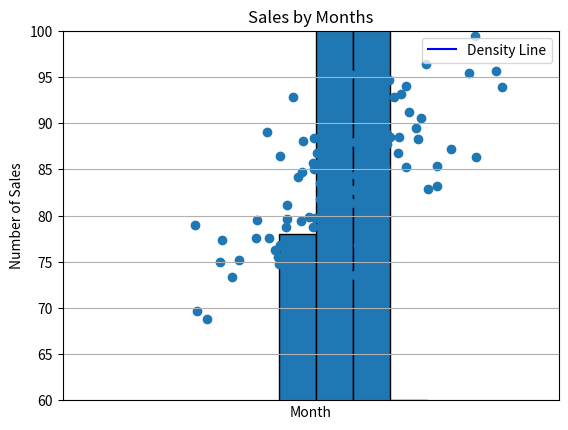
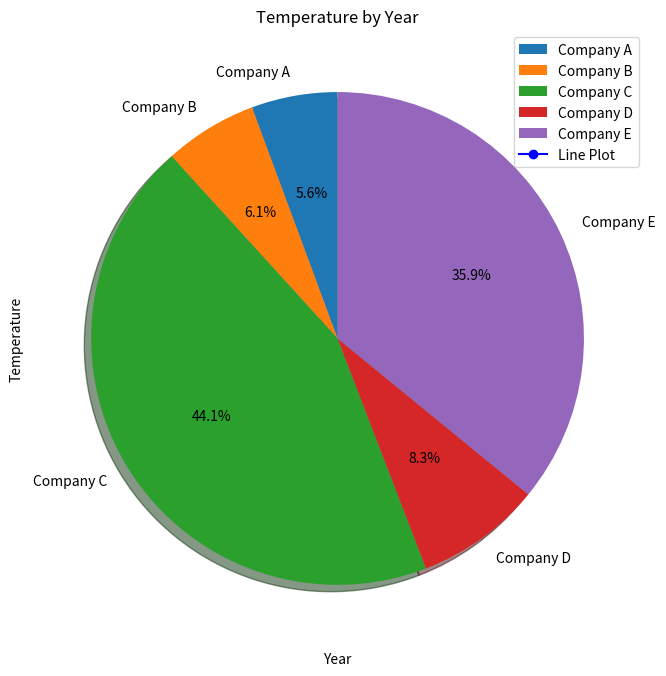
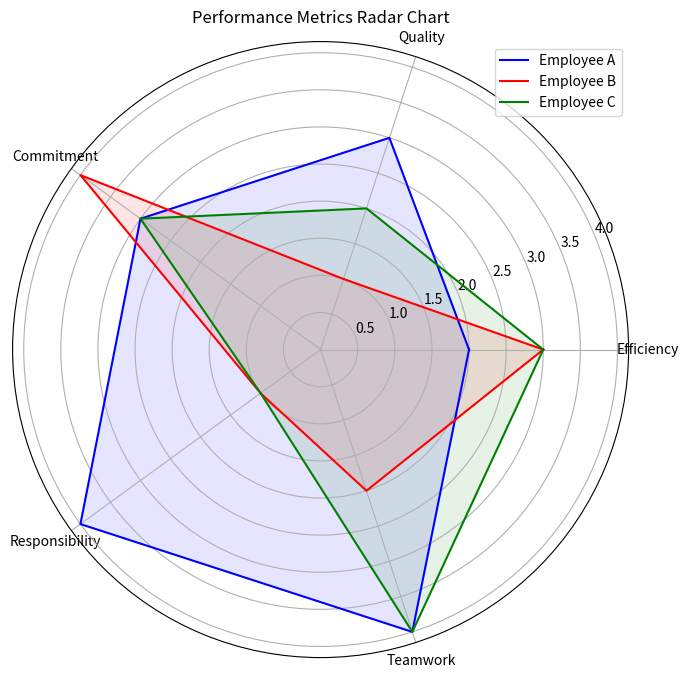
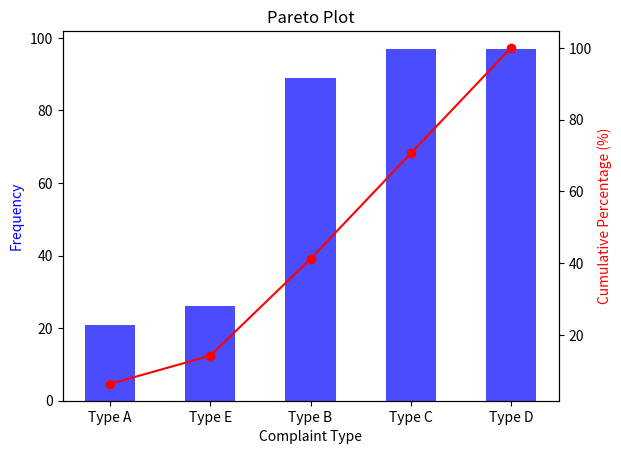

Write the Python code that produced these figures, in order.
import numpy as np
import pandas as pd
from scipy import stats
import matplotlib.pyplot as plt

import numpy as np

# Generate normally distributed heights of 500 individuals
heights = np.random.normal(170, 10, 500)  # mean=170cm, std=10cm
heights = np.round(heights) # list

data = heights
print(data)


# To Create Histogram Only
plt.hist(data, bins=10, edgecolor='k')
#bins는 간격, 높으면 촘촘 낮으면 듬성
#color="색깔", edgecolor=  등으로 색 바꿀 수 있어.
# Save the plot to a file (e.g., 'box_plot.png')
plt.savefig('histogram.png', dpi=300)  # You can change the filename and format




# To create Histogram with Density Line

from scipy.stats import norm

# Plot histogram for data with density instead of frequency
plt.hist(data, bins=10, edgecolor='k', density=True, color="green")

plt.xlabel('Values')
plt.ylabel('Density')
plt.title('Histogram with Density Line')

# Calculate parameters for the density line (mean and standard deviation) for data
mean = np.mean(data)
std_dev = np.std(data)

# Generate data points for the density line
x = np.linspace(min(data), max(data), 100)
density = norm.pdf(x, mean, std_dev)

# Plot the density line
plt.plot(x, density, label='Density Line', color="blue")

# Display legend
plt.legend()

# Show the plot
plt.show()


# Perform the Shapiro-Wilk normality test
statistic, p_value = stats.shapiro(data)

# Set the significance level (alpha)
alpha = 0.05

# Print the test result
print("Shapiro-Wilk Test Result:")
print(f"Statistic: {statistic}")
print(f"P-value: {p_value}")

import numpy as np

# Exam scores in 4 different subjects for 50 students
scores_math = np.random.randint(50, 100, 50)
scores_science = np.random.randint(55, 100, 50)
scores_history = np.random.randint(40, 100, 50)
scores_english = np.random.randint(60, 100, 50)


df = pd.DataFrame({              # Dictionary data
    'Math': scores_math,
    'Science': scores_science,
    'History': scores_history,
    'English': scores_english
})

# Display the DataFrame
print(df)

# Create a box plot for math
plt.boxplot(scores_math)
plt.xlabel('Math')
plt.ylabel('Values')
plt.title('Box Plot of Math Scores')
plt.show()

# Create a box plot for Science
plt.boxplot(scores_science)
plt.xlabel('Science')
plt.ylabel('Values')
plt.title('Box Plot of Science Scores')
plt.show()

# Create a box plot for history
plt.boxplot(scores_history)
plt.xlabel('History')
plt.ylabel('Values')
plt.title('Box Plot of History Scores')
plt.show()

# Create a box plot for English Scores
plt.boxplot(scores_english)
plt.xlabel('English')
plt.ylabel('Values')
plt.title('Box Plot of English Scores')
plt.show()

# Create a box plot altogether
plt.boxplot(df)
plt.xlabel('Scores')
plt.ylabel('Values')
plt.title('Box Plot of Scores')
plt.show()

import numpy as np

# Height and Weight of 100 individuals
height = np.random.normal(170, 10, 100)  # Height in cm
weight = height * 0.5 + np.random.normal(0, 5, 100)  # Weight in kg



df = pd.DataFrame({              # Dictionary data
    'height': height,
    'weight': weight
})

print(df)

x = height
y = weight

# Create a scatter plot
plt.scatter(x,y)
#plt.scatter(x,y, marker='o', color='red', s=100, label='Data Points')  # Change marker, color, and size)
plt.xlabel('Height')
plt.ylabel('Weight')
plt.title('Scatter Plot for Height and Weight')
plt.grid(True)  # Add a grid (optional)

# Set x-axis and y-axis limits (xlim and ylim)
plt.xlim(130, 200)  # Set x-axis limits from 0 to 0
plt.ylim(60, 100)  # Set y-axis limits from 0 to 0

# Show the plot
plt.show()

import numpy as np

# Average monthly sales data for a year
months = ['Jan', 'Feb', 'Mar', 'Apr', 'May', 'Jun', 'Jul', 'Aug', 'Sep', 'Oct', 'Nov', 'Dec']
sales = np.random.randint(1000, 5000, 12)  # Sales in units

# Create a DataFrame with months as the index and sales as the column
df1 = pd.DataFrame({
    'Sales': sales
}, index=months)

# Display the DataFrame
print(df1)

# Create a bar plot
plt.bar(months, sales)
plt.xlabel('Month')
plt.ylabel('Number of Sales')
plt.title('Sales by Months')
#plt.grid(axis='x')  # Add a horizontal grid (axis = 'y) or 'both')

# Show the plot
plt.show()

import numpy as np

# Market share of 5 companies
companies = ['Company A', 'Company B', 'Company C', 'Company D', 'Company E']
market_share = np.random.rand(5)
market_share /= market_share.sum()

# Create a DataFrame with companies as the index and market share as the column
df2 = pd.DataFrame({
    'Share': market_share
}, index=companies)

# Display the DataFrame
print(df2)


# Generate a pie chart
plt.figure(figsize=(8, 8))  # Set the figure size as needed
plt.pie(df2['Share'], labels=df2.index, autopct='%1.1f%%', shadow=True, startangle=90)
plt.title('Market Share of Companies')
plt.show()

import numpy as np

# Yearly average temperature for 10 years
years = np.arange(2010, 2020)
temperature = np.random.uniform(14, 20, len(years))  # Temperature in Celsius


# generate df2 dataframe
df2 = pd.DataFrame([
    {'year':years, 'temperature': temperature}
])

x = years
y = temperature

# Create a line graph
plt.plot(x, y, marker='o', linestyle='-', color='blue', label='Line Plot')  # Customize markers, linestyle, and color
plt.xlabel('Year')
plt.ylabel('Temperature')
plt.title('Temperature by Year')
plt.grid(True)  # Add a grid (optional)

# Show the plot
plt.legend()  # Display the legend (optional)
plt.show()


import numpy as np

# Performance metrics for 3 employees in 5 areas
labels=np.array(['Efficiency', 'Quality', 'Commitment', 'Responsibility', 'Teamwork'])
performance_A = np.random.randint(1, 5, 5)
performance_B = np.random.randint(1, 5, 5)
performance_C = np.random.randint(1, 5, 5)

# Create a DataFrame
df3 = pd.DataFrame({
    'Metric': labels,
    'Employee A': performance_A,
    'Employee B': performance_B,
    'Employee C': performance_C
})

# Set 'Metric' as the index
df3.set_index('Metric', inplace=True)

# Display the DataFrame
print(df3)

# Define the number of variables (metrics) and the angles for each axis
num_vars = len(labels)
angles = np.linspace(0, 2 * np.pi, num_vars, endpoint=False).tolist()

# Make the plot close to a circle
angles += angles[:1]  # Repeat the first value to close the circle

# Create the radar chart
plt.figure(figsize=(8, 8))
ax = plt.subplot(111, polar=True)  # Create a polar plot

# Plot each employee's performance
for employee, color in zip(df3.columns, ['b', 'r', 'g']):
    values = df3[employee].values.tolist()
    values += values[:1]  # Close the loop
    ax.plot(angles, values, label=employee, color=color)
    ax.fill(angles, values, color, alpha=0.1)

# Add labels and legend
ax.set_xticks(angles[:-1])
ax.set_xticklabels(labels)
plt.title('Performance Metrics Radar Chart')
plt.legend(loc='upper right')

plt.show()

import numpy as np

# Complaint types and their frequencies
complaint_types = ['Type A', 'Type B', 'Type C', 'Type D', 'Type E']
frequencies = np.random.randint(10, 100, len(complaint_types))

# Create a DataFrame
df4 = pd.DataFrame({
    'Complaint Type': complaint_types,
    'Frequency': frequencies
})

# Set 'Complaint Type' as the index
df4.set_index('Complaint Type', inplace=True)

# Display the DataFrame
print(df4)

# Sort the DataFrame by frequency in descending order
df4_sorted = df4.sort_values(by='Frequency', ascending=True)

# Calculate the cumulative percentage
total = df4_sorted['Frequency'].sum()
df4_sorted['Cumulative Percentage'] = (df4_sorted['Frequency'].cumsum() / total) * 100

# Create the Pareto plot
fig, ax1 = plt.subplots()

# Plot the bar chart for frequencies
ax1.bar(df4_sorted.index, df4_sorted['Frequency'], color='b', alpha=0.7, width=0.5)

# Create a secondary y-axis for cumulative percentage
ax2 = ax1.twinx()
ax2.plot(df4_sorted.index, df4_sorted['Cumulative Percentage'], color='r', marker='o')

# Set labels and titles
ax1.set_xlabel('Complaint Type')
ax1.set_ylabel('Frequency', color='b')
ax2.set_ylabel('Cumulative Percentage (%)', color='r')
plt.title('Pareto Plot')

# Rotate x-axis labels for better readability
plt.xticks(rotation=45, ha='right')

# Show plot
plt.show()